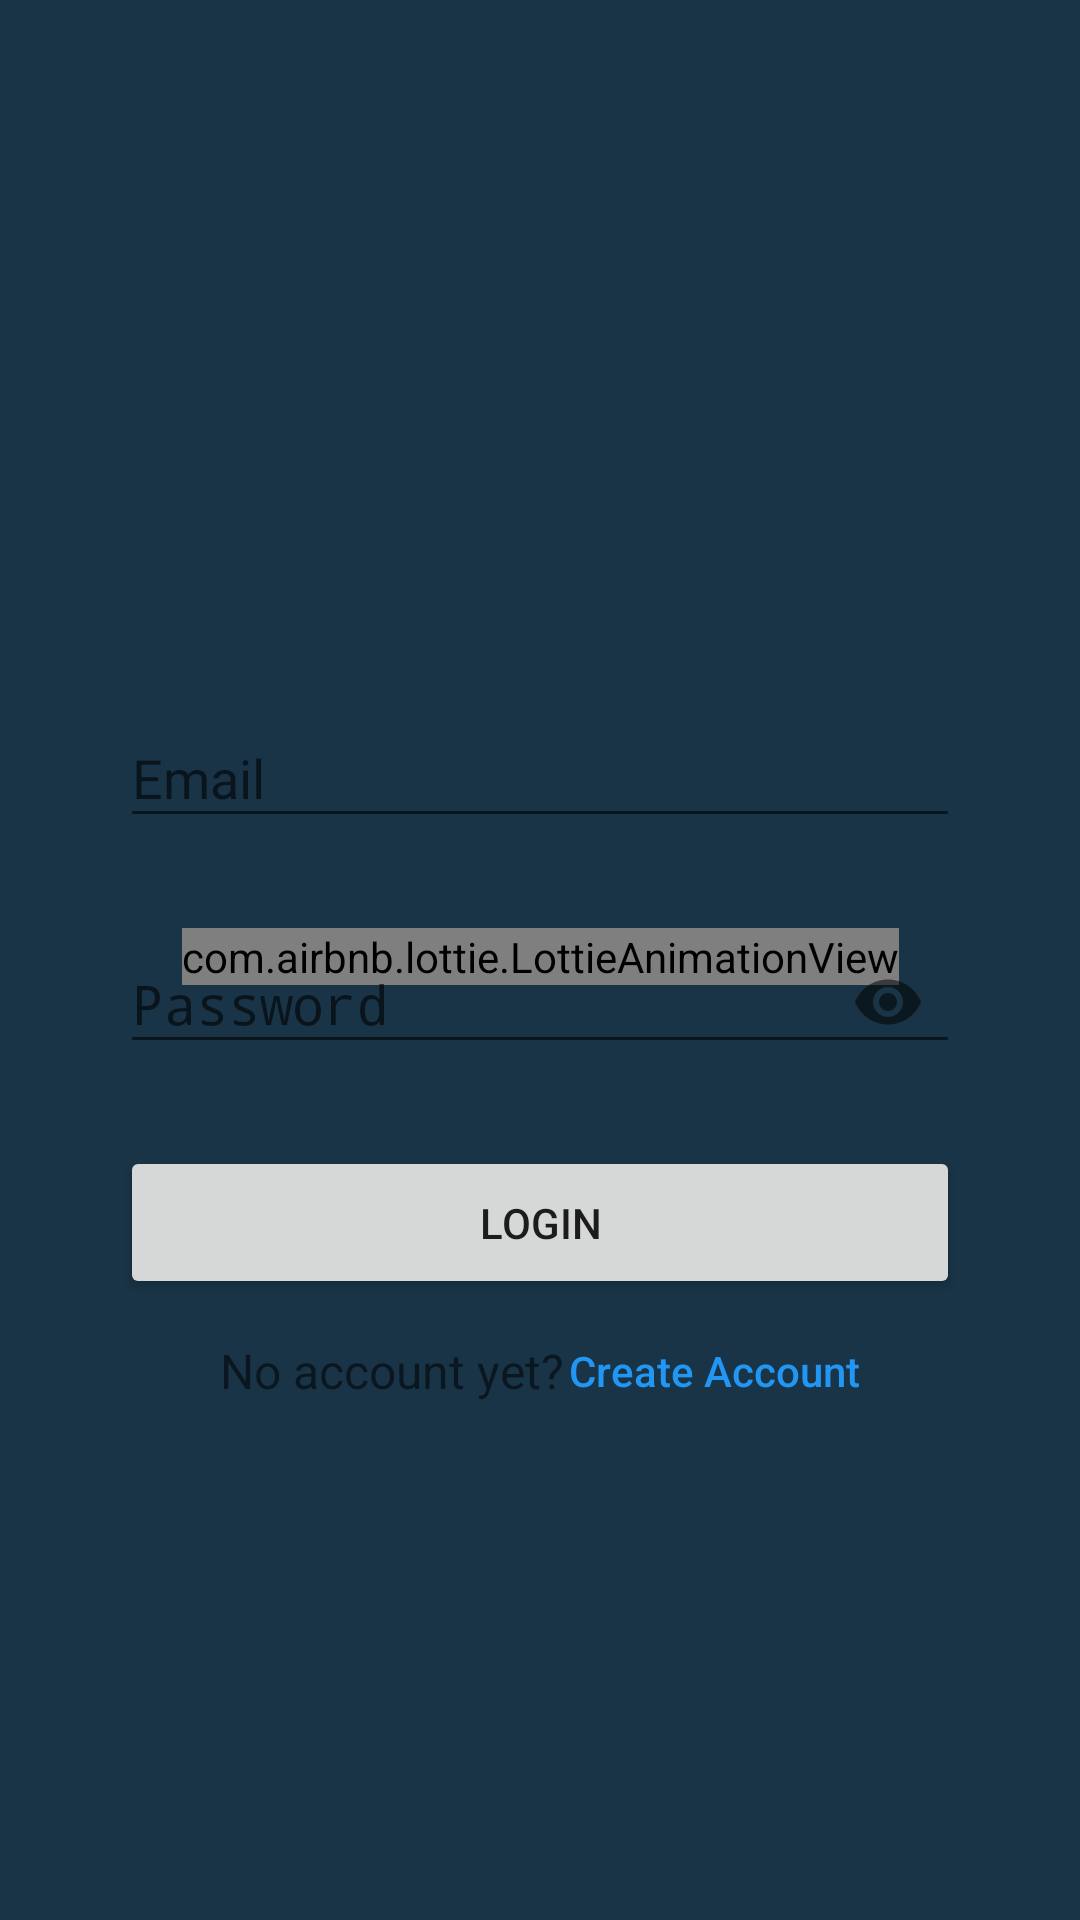

Layout XML and referenced resources for this Android screen:
<!-- AndroidManifest.xml: application theme AppTheme -->
<!-- res/layout/content_login.xml -->
<?xml version="1.0" encoding="utf-8"?>
<android.support.constraint.ConstraintLayout
    xmlns:android="http://schemas.android.com/apk/res/android"
    xmlns:app="http://schemas.android.com/apk/res-auto"
    xmlns:tools="http://schemas.android.com/tools"
    android:layout_width="match_parent"
    android:background="@color/window_background"
    android:layout_height="match_parent"
    tools:context="com.example.victor.latrans.view.ui.login.LoginActivity">

    <ProgressBar
        android:id="@+id/empty"
        android:layout_width="wrap_content"
        android:layout_height="wrap_content"
        style="@style/Widget.AppCompat.ProgressBar.Horizontal"
        android:layout_gravity="center_horizontal"
        android:indeterminate="true"
        android:visibility="gone"
        app:layout_constraintLeft_toLeftOf="parent"
        app:layout_constraintTop_toTopOf="parent"
        app:layout_constraintBottom_toBottomOf="parent"
        app:layout_constraintRight_toRightOf="parent"
        app:layout_constraintVertical_bias="0.498" />


    <com.airbnb.lottie.LottieAnimationView
        android:id="@+id/animation_view"
        android:layout_width="wrap_content"
        android:layout_height="wrap_content"
        app:lottie_fileName="preloader.json"
        app:lottie_loop="true"
        app:lottie_autoPlay="false"
        app:layout_constraintLeft_toLeftOf="parent"
        app:layout_constraintTop_toTopOf="parent"
        app:layout_constraintBottom_toBottomOf="parent"
        app:layout_constraintRight_toRightOf="parent"
        app:layout_constraintVertical_bias="0.498" />


    
        
        
        
        
        
        
        
        
        
        
        

    <ScrollView
        android:layout_width="match_parent"
        android:layout_height="wrap_content"
        android:fitsSystemWindows="true"
        app:layout_constraintBottom_toBottomOf="parent"
        app:layout_constraintTop_toTopOf="parent"
        android:id="@+id/scrollView2"
        android:layout_marginRight="@dimen/padding_normal"
        app:layout_constraintRight_toRightOf="parent"
        android:layout_marginLeft="@dimen/padding_normal"
        app:layout_constraintLeft_toLeftOf="parent">

        <LinearLayout
            android:layout_width="match_parent"
            android:layout_height="wrap_content"
            android:orientation="vertical"
            android:paddingLeft="@dimen/padding_large"
            android:focusableInTouchMode="true"
            android:paddingRight="@dimen/padding_large"
            android:paddingTop="@dimen/logo_padding">

            
                       
                       
                       
                       


            <android.support.design.widget.TextInputLayout
                android:layout_width="match_parent"
                android:layout_height="wrap_content"
                app:hintTextAppearance="@style/TextAppearence.App.TextInputLayout"
                android:layout_marginBottom="@dimen/padding_small"
                android:layout_marginTop="@dimen/padding_small">

                <EditText
                    android:id="@+id/input_email"
                    android:layout_width="match_parent"
                    android:layout_height="wrap_content"
                    android:hint="@string/registration_email"
                    android:inputType="textEmailAddress" />
            </android.support.design.widget.TextInputLayout>

            
            <android.support.design.widget.TextInputLayout
                android:layout_width="match_parent"
                android:layout_height="wrap_content"
                android:layout_marginBottom="@dimen/padding_small"
                android:layout_marginTop="@dimen/padding_small"
                app:hintTextAppearance="@style/TextAppearence.App.TextInputLayout"
                app:passwordToggleEnabled="true">

                <EditText
                    android:id="@+id/input_password"
                    android:layout_width="match_parent"
                    android:layout_height="wrap_content"
                    android:hint="@string/password_hint"
                    android:inputType="textPassword"/>
            </android.support.design.widget.TextInputLayout>

            <android.support.v7.widget.AppCompatButton
                android:id="@+id/btn_login"
                android:layout_width="match_parent"
                android:layout_height="wrap_content"
                android:layout_marginTop="@dimen/padding_normal"
                android:padding="@dimen/padding_normal"
                android:text="@string/login" />

            <LinearLayout
                android:layout_width="wrap_content"
                android:gravity="center_horizontal"
                android:layout_gravity="center_horizontal"
                android:layout_height="wrap_content">

                <TextView

                    android:layout_width="wrap_content"
                    android:layout_height="wrap_content"
                    android:layout_gravity="center_vertical"
                    android:gravity="center"
                    android:text="@string/text_create_account"
                    android:textSize="16sp" />

                <Button
                    android:id="@+id/link_signup"
                    style="?borderlessButtonStyle"
                    android:layout_width="wrap_content"
                    android:layout_height="wrap_content"
                    android:layout_gravity="center_horizontal"
                    android:paddingLeft="@dimen/padding_micro"
                    android:background="@null"
                    android:textAllCaps="false"
                    android:gravity="center"
                    android:text="@string/create_account"
                    android:textAppearance="@style/TextAppearance.AppCompat.Button"
                    android:textColor="@color/link_color_highlight"
                    app:layout_constraintBottom_toBottomOf="parent"
                    />
            </LinearLayout>


        </LinearLayout>
    </ScrollView>



</android.support.constraint.ConstraintLayout>
<!-- resources referenced by this layout -->
<resources>
  <color name="link_color_highlight">#2196f3</color>
  <color name="window_background">#193446</color>
  <dimen name="logo_padding">56dp</dimen>
  <dimen name="padding_large">24dp</dimen>
  <dimen name="padding_micro">2dp</dimen>
  <dimen name="padding_normal">16dp</dimen>
  <dimen name="padding_small">8dp</dimen>
  <string name="create_account">Create Account</string>
  <string name="login">Login</string>
  <string name="password_hint">Password</string>
  <string name="registration_email">Email</string>
  <string name="text_create_account">No account yet?</string>
  <style name="TextAppearence.App.TextInputLayout" parent="@android:style/TextAppearance">
          <item name="android:textColor">@color/gray</item>
      </style>
  <style name="AppTheme" parent="Theme.AppCompat.Light.DarkActionBar">
          
          <item name="colorPrimary">@color/colorPrimary</item>
          <item name="colorPrimaryDark">@color/colorPrimaryDark</item>
          <item name="colorAccent">@color/colorAccent</item>
          <item name="windowActionModeOverlay">true</item>
  
      </style>
  <color name="gray">#7e7e7e</color>
  <color name="colorPrimary">#2c3e50</color>
  <color name="colorPrimaryDark">#bdc3c7</color>
  <color name="colorAccent">#1da1f2</color>
</resources>
